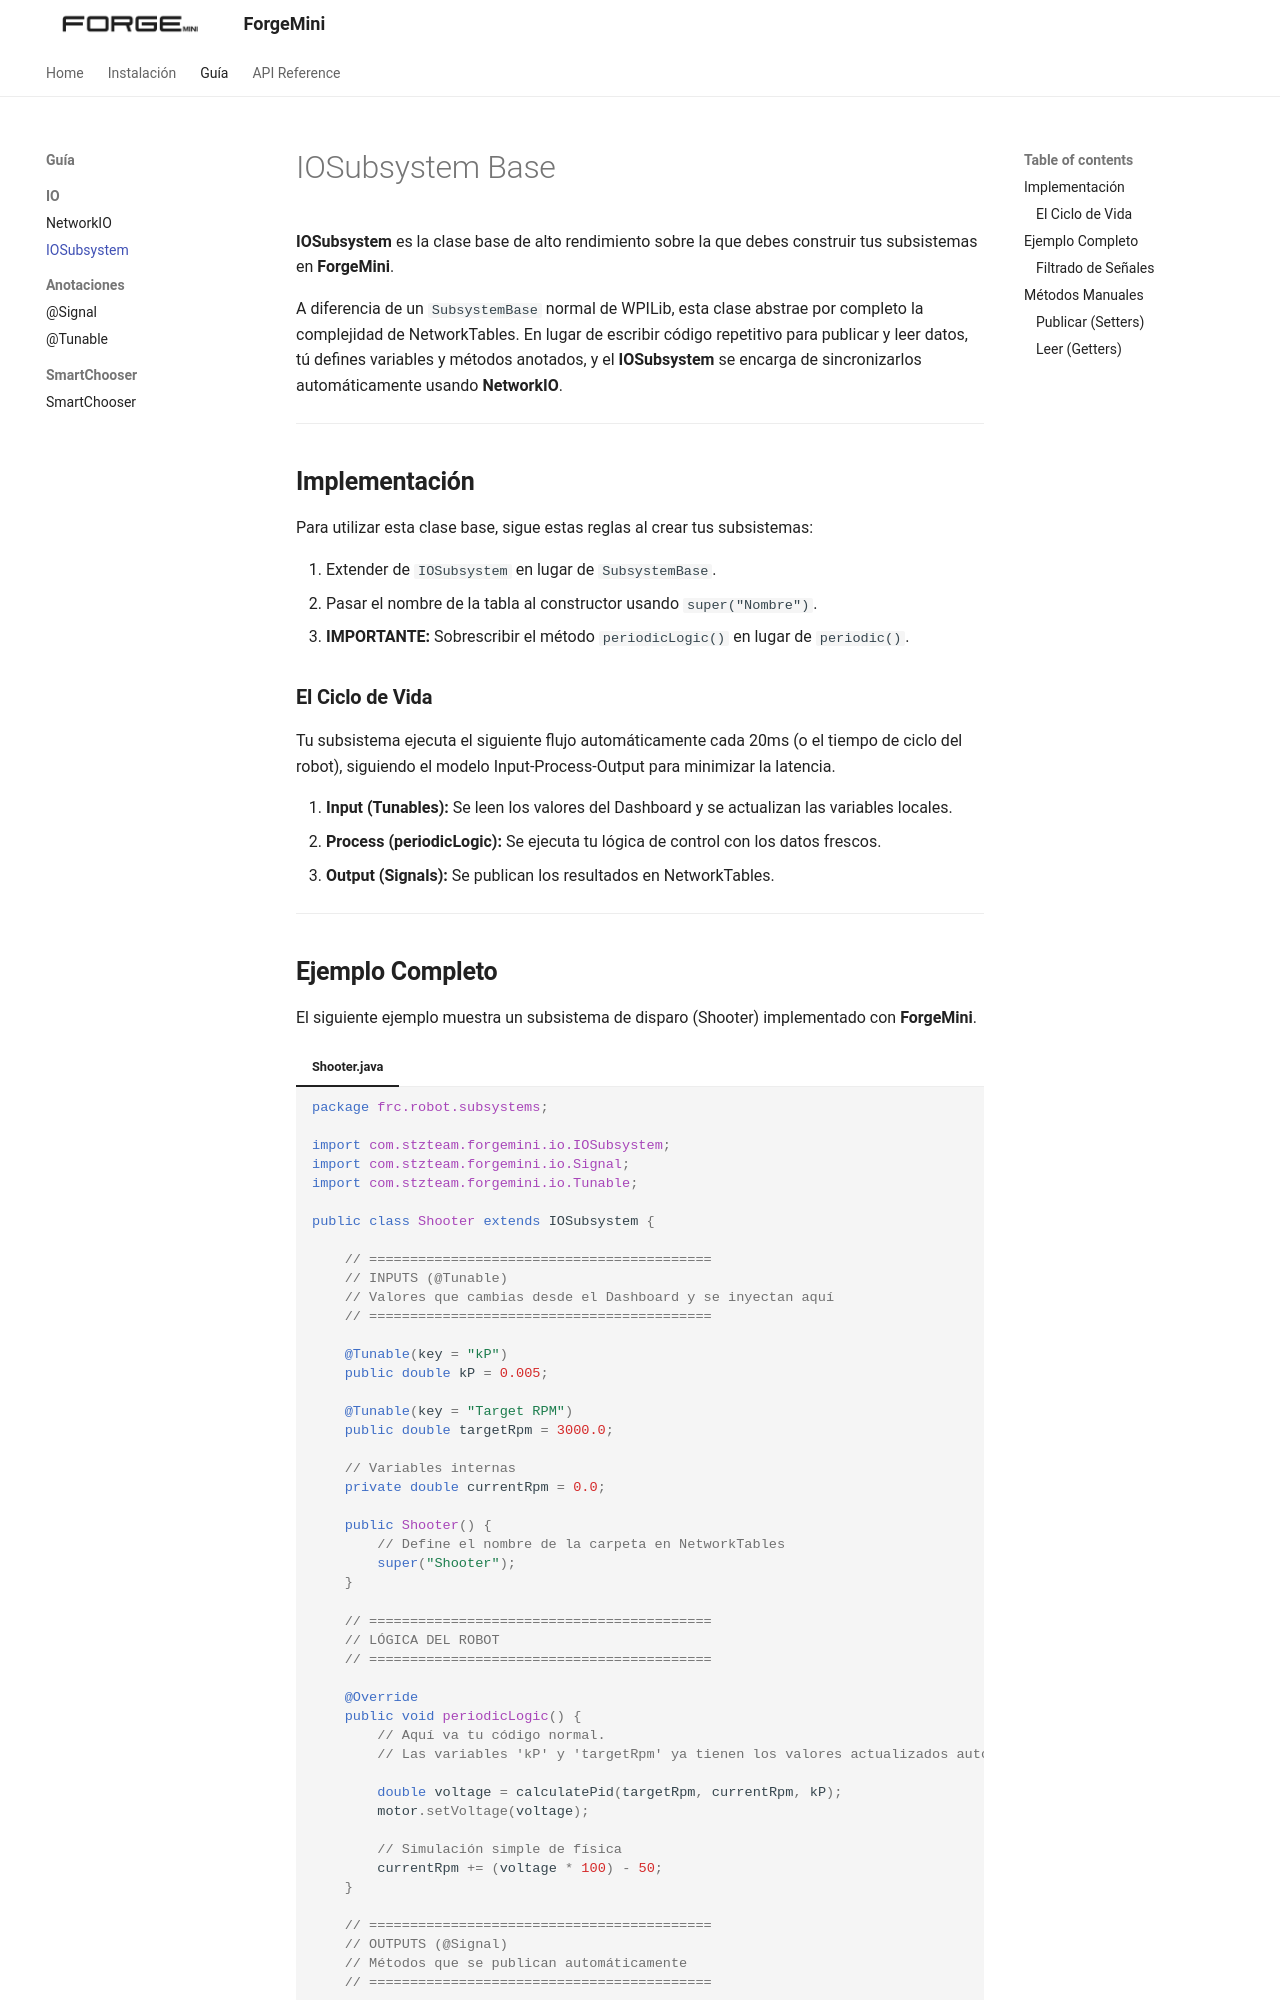

repository: Imcab/FORGEMiniDocs · page: guia/iosubsystem/index.html · generator: mkdocs

# IOSubsystem Base

**IOSubsystem** es la clase base de alto rendimiento sobre la que debes construir tus subsistemas en **ForgeMini**.

A diferencia de un `SubsystemBase` normal de WPILib, esta clase abstrae por completo la complejidad de NetworkTables. En lugar de escribir código repetitivo para publicar y leer datos, tú defines variables y métodos anotados, y el **IOSubsystem** se encarga de sincronizarlos automáticamente.

---

## **Implementación**

Para utilizar esta clase base, sigue estas reglas al crear tus subsistemas:

1.  Extender de `IOSubsystem` en lugar de `SubsystemBase`.
2.  Pasar el nombre de la tabla al constructor usando `super("Nombre")`.
3.  **IMPORTANTE:** Sobrescribir el método `periodicLogic()` en lugar de `periodic()`.

### **El Ciclo de Vida**

Tu subsistema ejecuta el siguiente flujo automáticamente cada 20ms (o el tiempo de ciclo del robot):

```mermaid
graph LR
    A((Inicio 20ms)) --> B[Publicar @Signals]
    B --> C[Leer @Tunables]
    C --> D[Ejecutar periodicLogic]
    style D stroke:#ff0000,stroke-width:2px
```

1.  **Ejecución de Signals:** Se publican los datos del robot hacia el Dashboard.
2.  **Ejecución de Tunables:** Se actualizan las variables del robot con datos del Dashboard.
3.  **Ejecución de Lógica:** Se ejecuta tu código personalizado en `periodicLogic()`.

---

## **Ejemplo Completo**

El siguiente ejemplo muestra un subsistema de disparo (Shooter) implementado con **ForgeMini**. Nota la ausencia de llamadas manuales a `NetworkTable`.

=== "Shooter.java"

    ```java
    package frc.robot.subsystems;

    import com.stzteam.forgemini.io.IOSubsystem;
    import com.stzteam.forgemini.io.Signal;
    import com.stzteam.forgemini.io.Tunable;

    public class Shooter extends IOSubsystem {

        // ==========================================
        // INPUTS (@Tunable)
        // Valores que cambias desde el Dashboard y se inyectan aquí
        // ==========================================
        
        @Tunable(key = "kP")
        public double kP = 0.005;

        @Tunable(key = "Target RPM")
        public double targetRpm = 3000.0;

        // Variables internas
        private double currentRpm = 0.0;

        public Shooter() {
            // Define el nombre de la carpeta en NetworkTables
            super("Shooter"); 
        }

        // ==========================================
        // LÓGICA DEL ROBOT
        // ==========================================
        
        @Override
        public void periodicLogic() {
            // Aquí va tu código normal.
            // Las variables 'kP' y 'targetRpm' ya tienen los valores actualizados.
            
            double voltage = calculatePid(targetRpm, currentRpm, kP);
            motor.setVoltage(voltage);
            
            // Simulación simple de física
            currentRpm += (voltage * 100) - 50; 
        }

        // ==========================================
        // OUTPUTS (@Signal)
        // Métodos que se publican automáticamente
        // ==========================================

        @Signal(key = "Current RPM")
        public double getRpm() {
            return currentRpm;
        }

        @Signal(key = "Is Ready", onChange = true)
        public boolean isAtSpeed() {
            return Math.abs(targetRpm - currentRpm) < 50;
        }
    }
    ```

!!! danger "Advertencia Crítica"
    **NO sobrescribas el método `periodic()` estándar.**
    Si lo haces, eliminarás la lógica interna de `IOSubsystem` y las anotaciones `@Signal` y `@Tunable` dejarán de funcionar. Usa siempre `periodicLogic()`.

---
